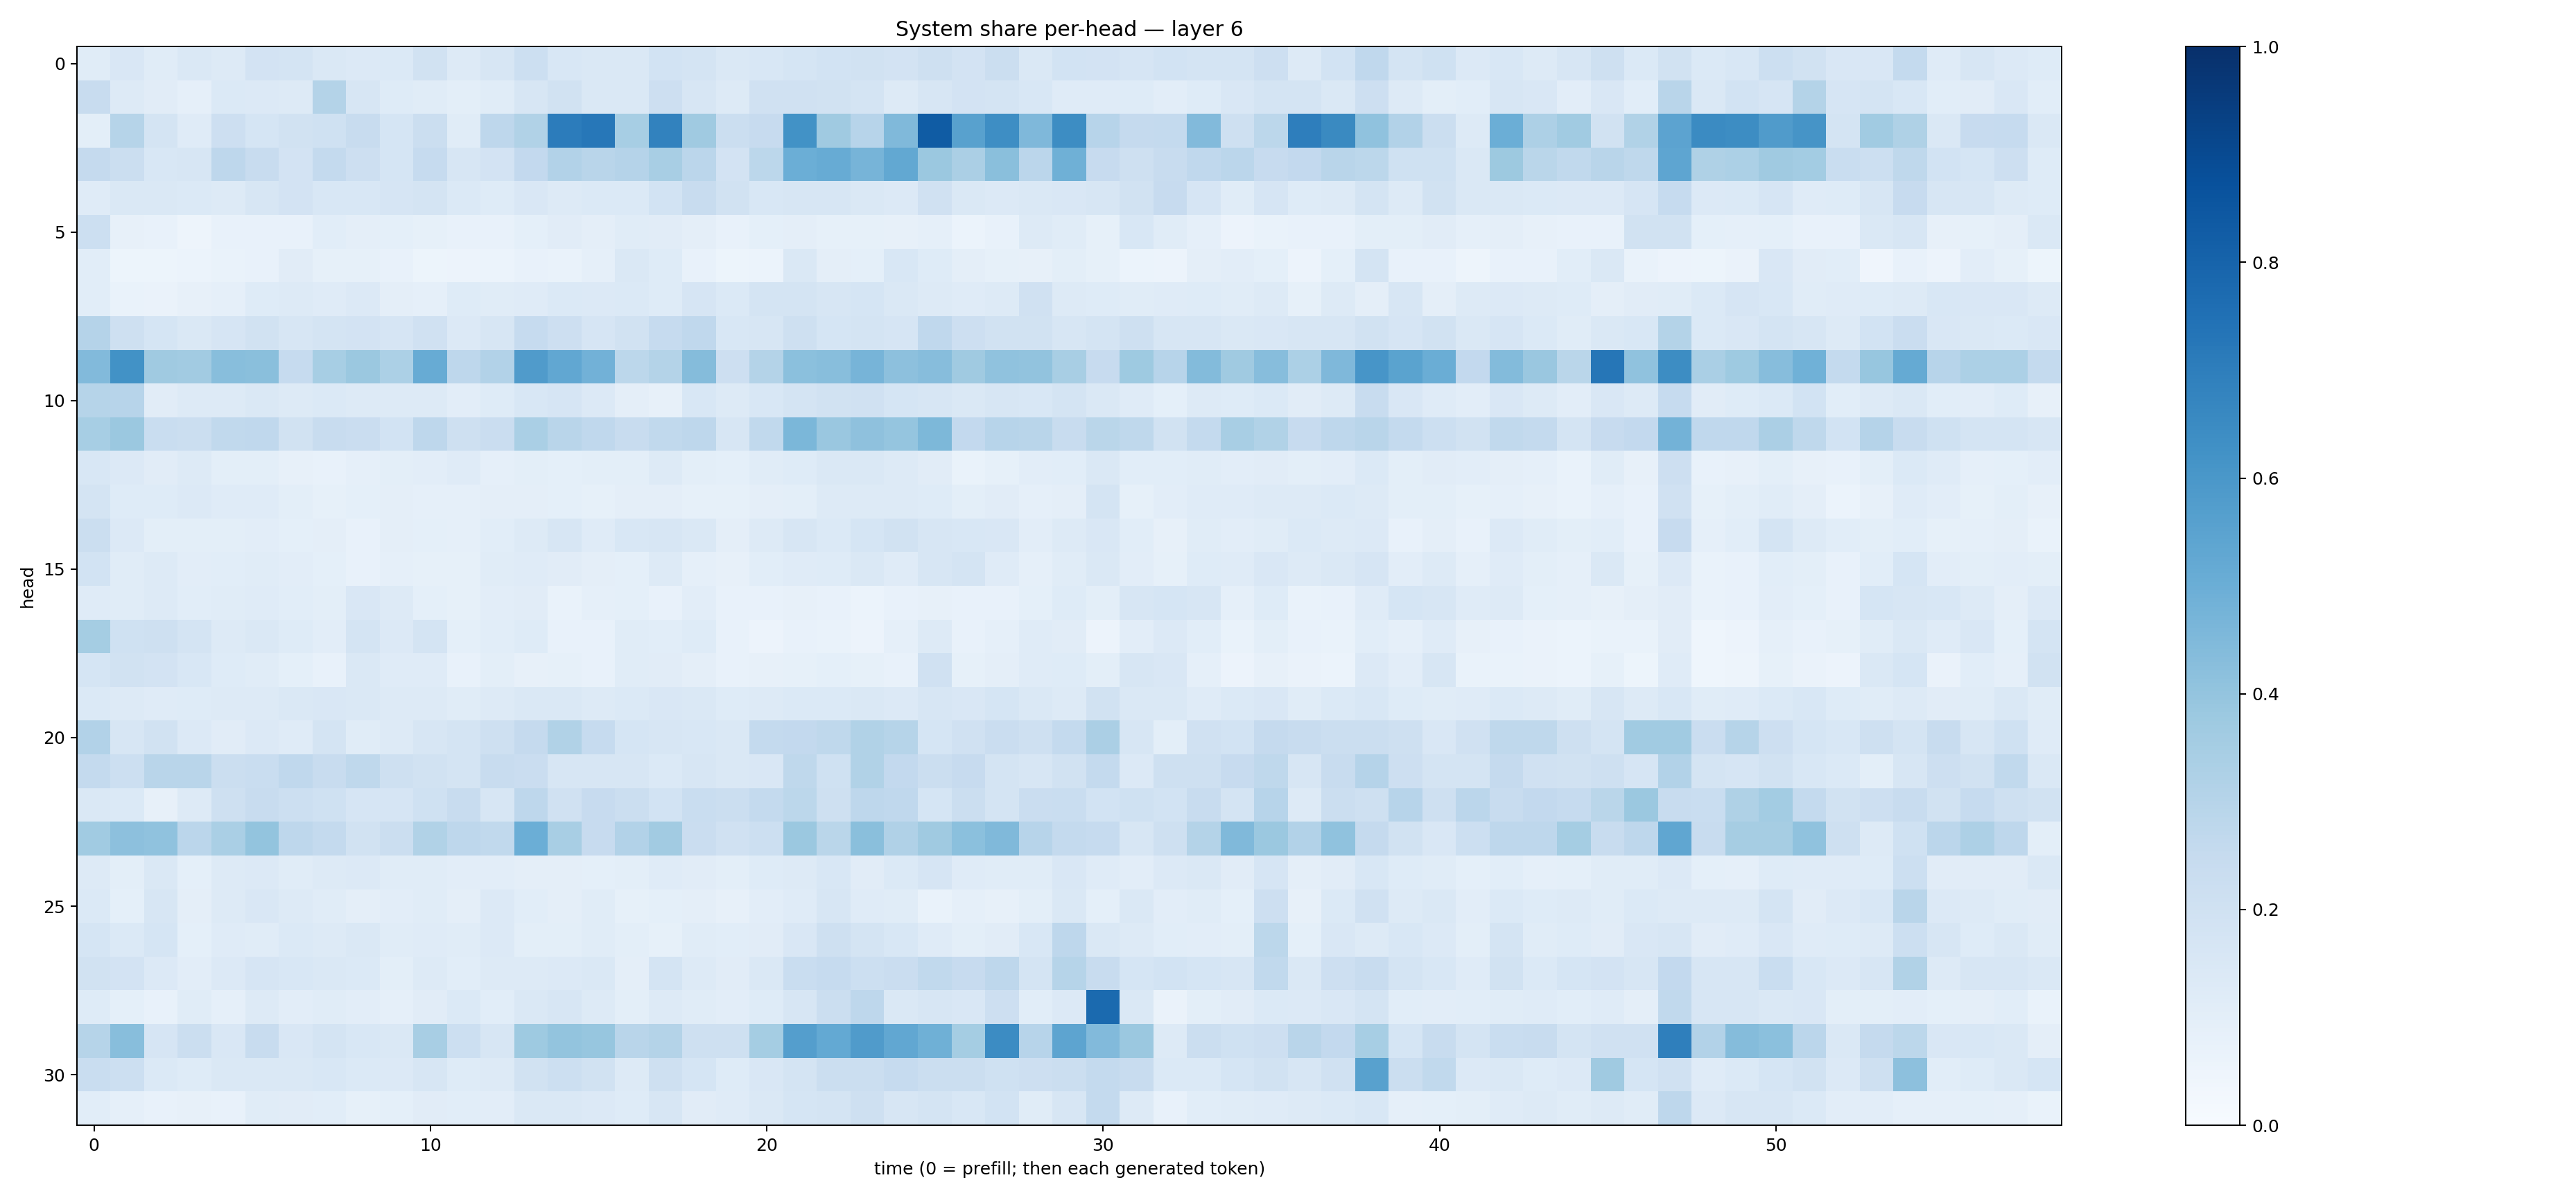

The file beside this chart, header and first rows:
0.11388851, 0.15214911, 0.11694807, 0.14755356, 0.13247891, 0.18195894, 0.17480071, 0.14694652, 0.13292591, 0.13946658, 0.19042696, 0.13076821, 0.16083351, 0.21594669, 0.15368243, 0.1457091, 0.14154007, 0.18561788, 0.17429294, 0.14141852, 0.15300119, 0.17039257, 0.18597622, 0.19442768
0.2409, 0.1303, 0.1118, 0.08897, 0.138, 0.1366, 0.127, 0.3049, 0.1625, 0.1223, 0.116, 0.1007, 0.1171, 0.1573, 0.1952, 0.1448, 0.1435, 0.2112, 0.1599, 0.1326, 0.1991, 0.1968, 0.1877, 0.1722
0.09903, 0.2981, 0.1719, 0.121, 0.2134, 0.1711, 0.1925, 0.1996, 0.2398, 0.1688, 0.2209, 0.1142, 0.2739, 0.3162, 0.7037, 0.7238, 0.3438, 0.683, 0.3694, 0.2247, 0.2443, 0.6216, 0.3696, 0.2963
0.2517, 0.2242, 0.1561, 0.161, 0.275, 0.2358, 0.1831, 0.2543, 0.2145, 0.17, 0.2483, 0.162, 0.1813, 0.2615, 0.311, 0.2911, 0.3008, 0.3419, 0.2843, 0.1822, 0.2798, 0.4971, 0.511, 0.4718
0.1186, 0.1464, 0.1421, 0.1381, 0.1312, 0.1572, 0.1805, 0.154, 0.1548, 0.165, 0.1778, 0.1395, 0.1213, 0.1502, 0.1308, 0.1375, 0.1401, 0.1848, 0.2406, 0.1937, 0.1559, 0.1592, 0.1575, 0.1452
0.2157, 0.0809, 0.07388, 0.05068, 0.07784, 0.07271, 0.0756, 0.1083, 0.09536, 0.09018, 0.08477, 0.07204, 0.07547, 0.09259, 0.1104, 0.09417, 0.1156, 0.1115, 0.09682, 0.07481, 0.09001, 0.09579, 0.08397, 0.08377
0.1057, 0.05325, 0.05183, 0.06078, 0.06685, 0.07428, 0.1114, 0.08302, 0.08565, 0.07532, 0.05353, 0.05811, 0.06154, 0.07208, 0.06816, 0.08635, 0.1414, 0.124, 0.07043, 0.05454, 0.06238, 0.1415, 0.09487, 0.09103
0.1063, 0.07016, 0.06366, 0.08031, 0.08908, 0.1242, 0.1254, 0.1198, 0.1334, 0.09671, 0.08794, 0.1215, 0.1171, 0.1172, 0.1379, 0.1354, 0.1377, 0.122, 0.1675, 0.1405, 0.1728, 0.1746, 0.1623, 0.1716
0.3043, 0.2104, 0.1713, 0.141, 0.1678, 0.1928, 0.1568, 0.1736, 0.182, 0.1669, 0.1975, 0.1362, 0.1564, 0.248, 0.2148, 0.1667, 0.1935, 0.25, 0.2686, 0.1524, 0.1567, 0.2059, 0.1697, 0.1745
0.4449, 0.6226, 0.3694, 0.3627, 0.4293, 0.4252, 0.2498, 0.3454, 0.3826, 0.3298, 0.5108, 0.2771, 0.3106, 0.5819, 0.5287, 0.4827, 0.2801, 0.3074, 0.4374, 0.214, 0.3084, 0.4196, 0.4292, 0.4694
0.3003, 0.2939, 0.1124, 0.1323, 0.1324, 0.1406, 0.131, 0.139, 0.1278, 0.1299, 0.1301, 0.1036, 0.1212, 0.154, 0.1657, 0.1347, 0.09431, 0.08197, 0.153, 0.126, 0.1556, 0.1742, 0.1931, 0.1981
0.3469, 0.3808, 0.2329, 0.2224, 0.2651, 0.2659, 0.1898, 0.2399, 0.229, 0.1869, 0.2753, 0.2038, 0.2294, 0.3387, 0.29, 0.2658, 0.2375, 0.2619, 0.2751, 0.1628, 0.2656, 0.4575, 0.3848, 0.4136
0.1554, 0.1346, 0.1103, 0.128, 0.09929, 0.09939, 0.08047, 0.07442, 0.08816, 0.1015, 0.1051, 0.1178, 0.08894, 0.0979, 0.09354, 0.09985, 0.09877, 0.1279, 0.1008, 0.09236, 0.1167, 0.1243, 0.1484, 0.1423
0.1748, 0.1226, 0.1227, 0.1351, 0.1184, 0.1184, 0.1006, 0.08306, 0.09225, 0.09755, 0.08928, 0.08622, 0.09532, 0.09703, 0.09248, 0.08228, 0.09753, 0.09679, 0.08517, 0.0844, 0.09627, 0.1014, 0.1268, 0.127
0.2198, 0.1358, 0.1014, 0.0998, 0.1009, 0.1018, 0.09314, 0.0943, 0.07589, 0.09499, 0.09018, 0.08651, 0.1086, 0.1302, 0.1605, 0.118, 0.1525, 0.1576, 0.1442, 0.09497, 0.1293, 0.1605, 0.1398, 0.1715
0.1841, 0.1154, 0.1316, 0.1029, 0.1076, 0.114, 0.1036, 0.09345, 0.0771, 0.08831, 0.08589, 0.0837, 0.1167, 0.1194, 0.1101, 0.09479, 0.09179, 0.1314, 0.08879, 0.08131, 0.1079, 0.1203, 0.1216, 0.1448
0.1193, 0.1148, 0.1283, 0.1076, 0.114, 0.1195, 0.108, 0.0978, 0.1495, 0.1299, 0.09216, 0.08318, 0.1019, 0.1131, 0.07027, 0.08809, 0.09267, 0.07549, 0.1045, 0.07636, 0.07048, 0.08055, 0.07045, 0.06097
0.3524, 0.2011, 0.2079, 0.1757, 0.1287, 0.1416, 0.1233, 0.1021, 0.1725, 0.1341, 0.1721, 0.09133, 0.1079, 0.1222, 0.07759, 0.07506, 0.1151, 0.1089, 0.1212, 0.0729, 0.05803, 0.07779, 0.06972, 0.05794
0.1685, 0.1888, 0.1799, 0.1528, 0.125, 0.1154, 0.09299, 0.0756, 0.1473, 0.1201, 0.1187, 0.07644, 0.09807, 0.08167, 0.08312, 0.07558, 0.1155, 0.1111, 0.09699, 0.07486, 0.08118, 0.0837, 0.09254, 0.08515
0.1367, 0.1312, 0.1181, 0.1215, 0.1257, 0.1327, 0.1415, 0.1514, 0.1426, 0.1286, 0.1271, 0.116, 0.1258, 0.1448, 0.1426, 0.1319, 0.1402, 0.152, 0.1437, 0.1246, 0.1326, 0.1383, 0.1375, 0.1441
0.3122, 0.1613, 0.1934, 0.1365, 0.1116, 0.1343, 0.1185, 0.179, 0.1139, 0.1274, 0.1588, 0.1772, 0.2082, 0.2534, 0.3144, 0.2498, 0.1686, 0.1639, 0.1549, 0.1481, 0.2557, 0.2589, 0.2711, 0.3159
0.2558, 0.2166, 0.2927, 0.2902, 0.219, 0.2324, 0.268, 0.2408, 0.2729, 0.2105, 0.1878, 0.1774, 0.2385, 0.2283, 0.1617, 0.1593, 0.1603, 0.1369, 0.1576, 0.1478, 0.1487, 0.2734, 0.2003, 0.314
0.143, 0.1372, 0.07879, 0.127, 0.2045, 0.2419, 0.2178, 0.2005, 0.1654, 0.1643, 0.2013, 0.241, 0.1584, 0.2747, 0.1957, 0.2443, 0.2258, 0.1854, 0.2306, 0.2223, 0.2575, 0.281, 0.2037, 0.2743
0.3663, 0.4141, 0.4072, 0.2843, 0.337, 0.4001, 0.2758, 0.2543, 0.1947, 0.222, 0.3151, 0.2743, 0.2629, 0.498, 0.3424, 0.2444, 0.3104, 0.3613, 0.2285, 0.1965, 0.2149, 0.3793, 0.2886, 0.4245
0.1273, 0.09941, 0.1473, 0.09052, 0.126, 0.1357, 0.1168, 0.1278, 0.1346, 0.115, 0.1136, 0.1048, 0.1047, 0.097, 0.09655, 0.0937, 0.09774, 0.1179, 0.1105, 0.1012, 0.1211, 0.1287, 0.1537, 0.1094
0.1399, 0.09287, 0.163, 0.09437, 0.1309, 0.1492, 0.1294, 0.1169, 0.0968, 0.1039, 0.1133, 0.09433, 0.1361, 0.1062, 0.09498, 0.1144, 0.08347, 0.09123, 0.09591, 0.07968, 0.1033, 0.1207, 0.1612, 0.1175
0.1703, 0.1378, 0.1681, 0.08991, 0.1174, 0.1138, 0.1379, 0.1284, 0.1455, 0.117, 0.1205, 0.1138, 0.1344, 0.1007, 0.09889, 0.1151, 0.1006, 0.08342, 0.1161, 0.1063, 0.1114, 0.1508, 0.2046, 0.1742
0.1902, 0.1812, 0.1347, 0.1021, 0.1359, 0.165, 0.1561, 0.1421, 0.137, 0.09931, 0.1304, 0.1088, 0.1261, 0.1321, 0.136, 0.1446, 0.09438, 0.1755, 0.1266, 0.1116, 0.1472, 0.2309, 0.2488, 0.2178
0.1227, 0.09073, 0.07345, 0.1159, 0.08869, 0.1321, 0.1031, 0.1165, 0.104, 0.08823, 0.1094, 0.1369, 0.1076, 0.1472, 0.161, 0.1252, 0.101, 0.1289, 0.114, 0.1054, 0.1218, 0.1588, 0.2198, 0.2736
0.2997, 0.4268, 0.1666, 0.2194, 0.1487, 0.2384, 0.1518, 0.1771, 0.1557, 0.1447, 0.3405, 0.2179, 0.1616, 0.3719, 0.4, 0.3938, 0.2899, 0.3083, 0.2099, 0.2049, 0.3516, 0.57, 0.5216, 0.5801
0.2343, 0.2168, 0.138, 0.1226, 0.1476, 0.1481, 0.1446, 0.1527, 0.1379, 0.1357, 0.1597, 0.1229, 0.1263, 0.1924, 0.2177, 0.1929, 0.128, 0.2078, 0.1685, 0.1213, 0.1509, 0.1761, 0.2193, 0.2265
0.1057, 0.08691, 0.0751, 0.08019, 0.07718, 0.1152, 0.1129, 0.1071, 0.08383, 0.08992, 0.1107, 0.1084, 0.1047, 0.1482, 0.1449, 0.1351, 0.125, 0.1569, 0.1126, 0.1198, 0.1423, 0.1702, 0.1746, 0.208
